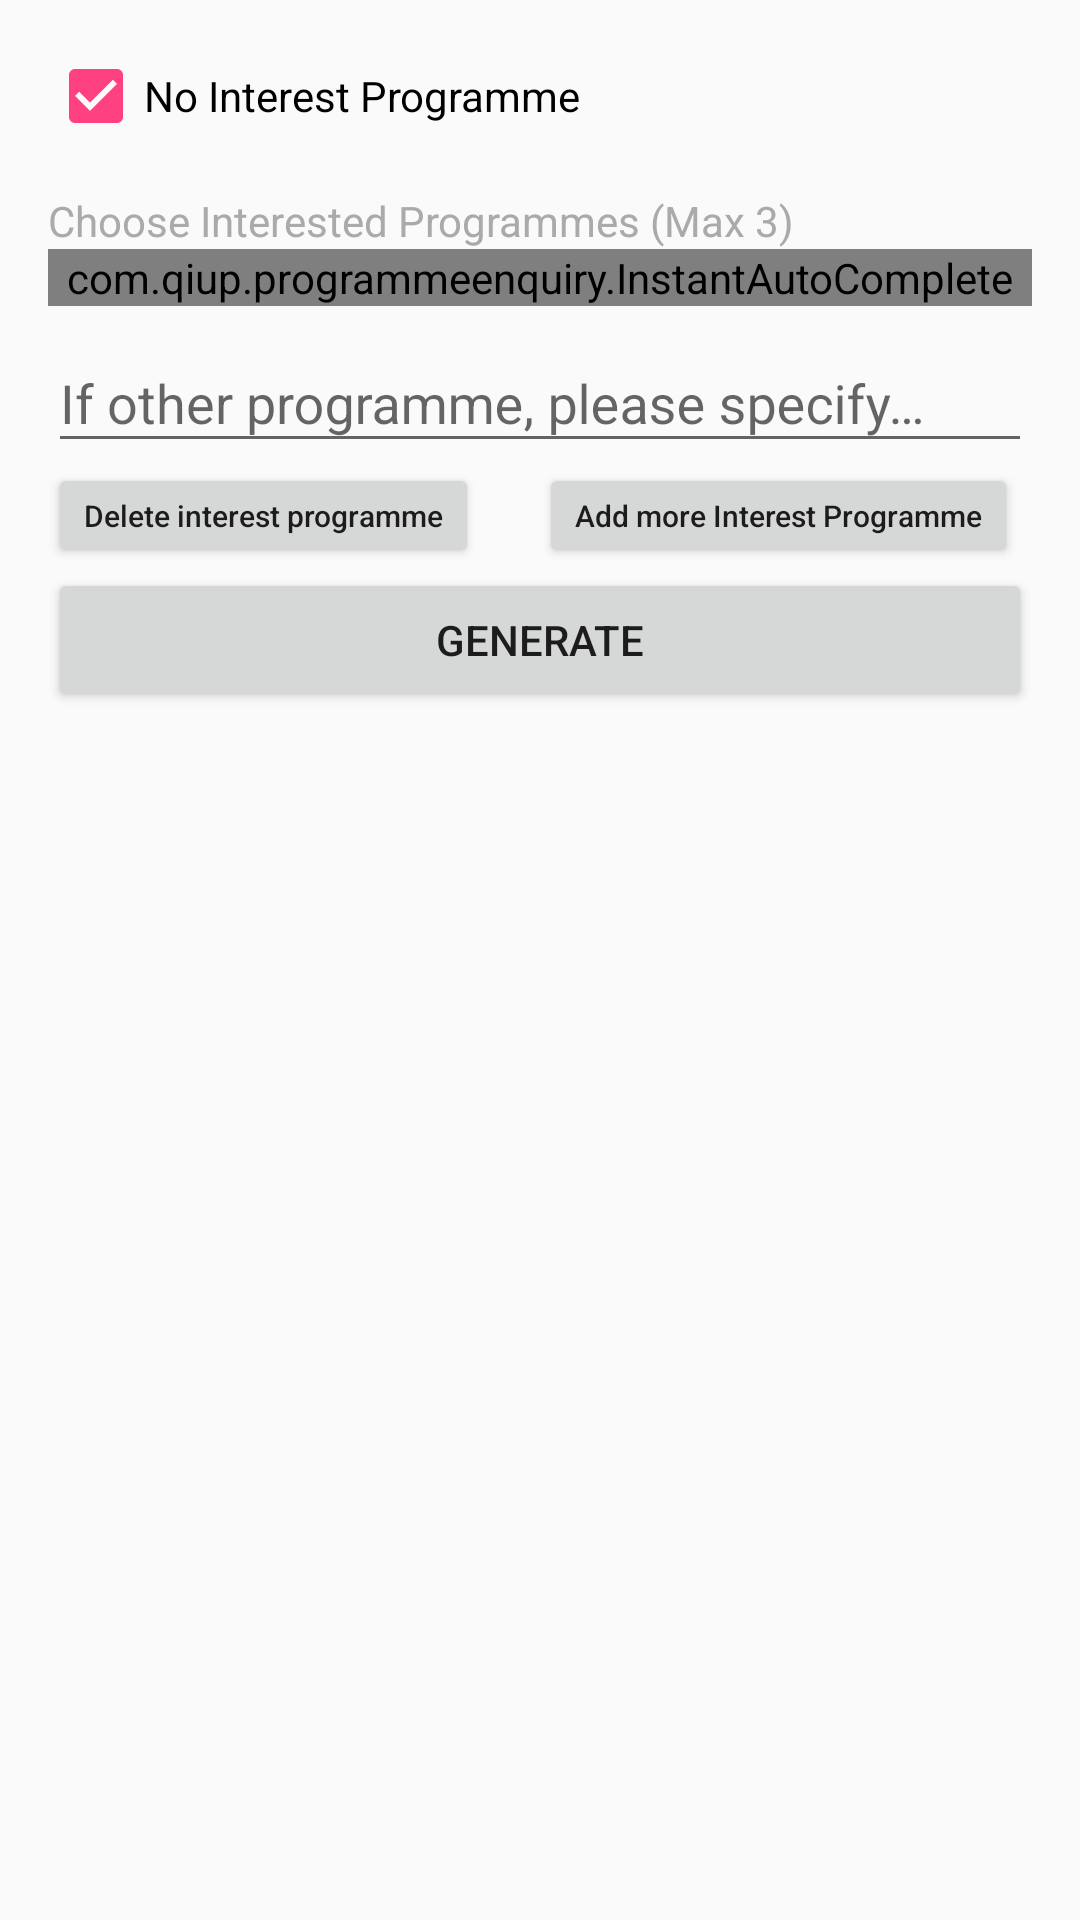

Here is an Android app screen rendered from its layout file. Give the layout XML and the strings, colors and styles it references.
<!-- AndroidManifest.xml: application theme AppTheme -->
<!-- res/layout/activity_interest_programme.xml -->
<?xml version="1.0" encoding="utf-8"?>
<ScrollView
    xmlns:tools="http://schemas.android.com/tools"
    xmlns:android="http://schemas.android.com/apk/res/android"
    android:layout_width="match_parent"
    android:layout_height="match_parent"
    tools:context="com.qiup.programmeenquiry.InterestProgramme">

    <LinearLayout
        android:orientation="vertical"
        android:padding="16dp"
        android:layout_width="match_parent"
        android:layout_height="wrap_content"
        android:focusable="true"
        android:focusableInTouchMode="true"
        android:id="@+id/interestProgrammeParentLayout">

        <CheckBox
            android:id="@+id/interestCheckBox"
            android:layout_width="match_parent"
            android:layout_height="wrap_content"
            android:checked="true"
            android:text="@string/no_interest_programme"
            android:textSize="14sp" />

        <TextView
            android:id="@+id/maxTextView"
            android:layout_width="match_parent"
            android:layout_height="wrap_content"
            android:layout_marginTop="16dp"
            android:text="@string/choose_interested_programmes_max_3"
            android:textColor="@android:color/darker_gray"
            android:textSize="14sp" />

        <com.qiup.programmeenquiry.InstantAutoComplete
            android:id="@+id/interestedProgrammeAutoComplete"
            android:layout_width="match_parent"
            android:layout_height="wrap_content"
            android:dropDownHeight= "130dp"
            android:completionThreshold="0"/>

        <android.support.design.widget.TextInputLayout
            android:layout_width="match_parent"
            android:layout_height="wrap_content"
            android:hint="@string/if_other_programme_please_specify">

            <EditText
                android:id="@+id/editOtherProgramme"
                android:layout_width="match_parent"
                android:layout_height="wrap_content"
                android:ems="10"
                android:inputType="text|textCapSentences|textMultiLine" />
        </android.support.design.widget.TextInputLayout>

        <LinearLayout
            android:layout_width="match_parent"
            android:layout_height="wrap_content"
            android:orientation="horizontal">

            <Button
                android:id="@+id/deleteInterestedProgrammeText"
                android:layout_width="wrap_content"
                android:layout_height="35dp"
                android:text="@string/delete_interest_programme"
                android:textAllCaps="false"
                android:textSize="10sp" />

            <Button
                android:id="@+id/addInterestedProgrammeText"
                android:layout_width="wrap_content"
                android:layout_height="35dp"
                android:layout_marginStart="20dp"
                android:text="@string/add_more_interest_programme"
                android:textAllCaps="false"
                android:textSize="10sp" />

        </LinearLayout>

        <Button
            android:id="@+id/generateResultButton"
            android:layout_width="match_parent"
            android:layout_height="wrap_content"
            android:text="@string/generate" />

    </LinearLayout>

</ScrollView>
<!-- resources referenced by this layout -->
<resources>
  <string name="add_more_interest_programme">Add more Interest Programme</string>
  <string name="choose_interested_programmes_max_3">Choose Interested Programmes (Max 3)</string>
  <string name="delete_interest_programme">Delete interest programme</string>
  <string name="generate">Generate</string>
  <string name="if_other_programme_please_specify">If other programme, please specify…</string>
  <string name="no_interest_programme">No Interest Programme</string>
  <style name="AppTheme" parent="Theme.AppCompat.Light.DarkActionBar">
          
          <item name="colorPrimary">@color/colorPrimary</item>
          <item name="colorPrimaryDark">@color/colorPrimaryDark</item>
          <item name="colorAccent">@color/colorAccent</item>
      </style>
  <color name="colorPrimary">#3F51B5</color>
  <color name="colorPrimaryDark">#303F9F</color>
  <color name="colorAccent">#ff4081</color>
</resources>
